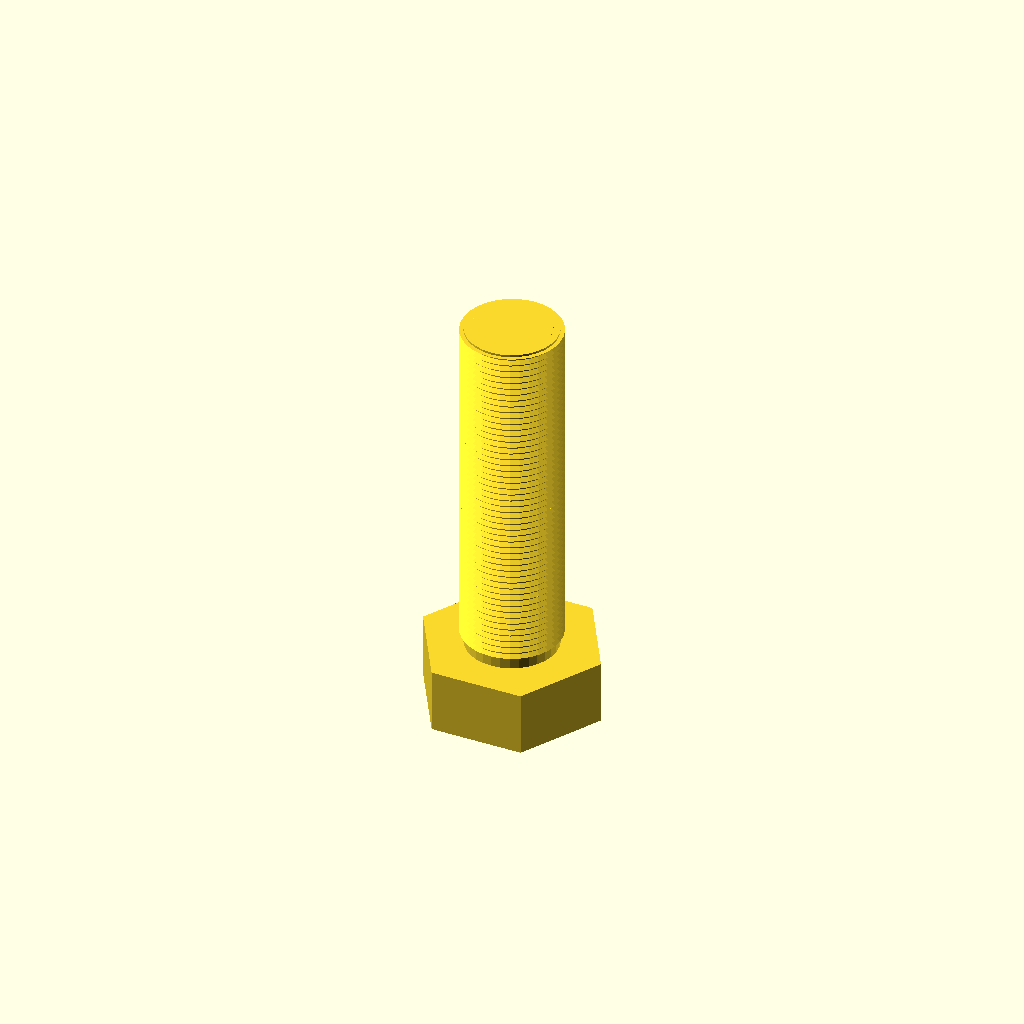
Cell 1: the model at its default parameters.
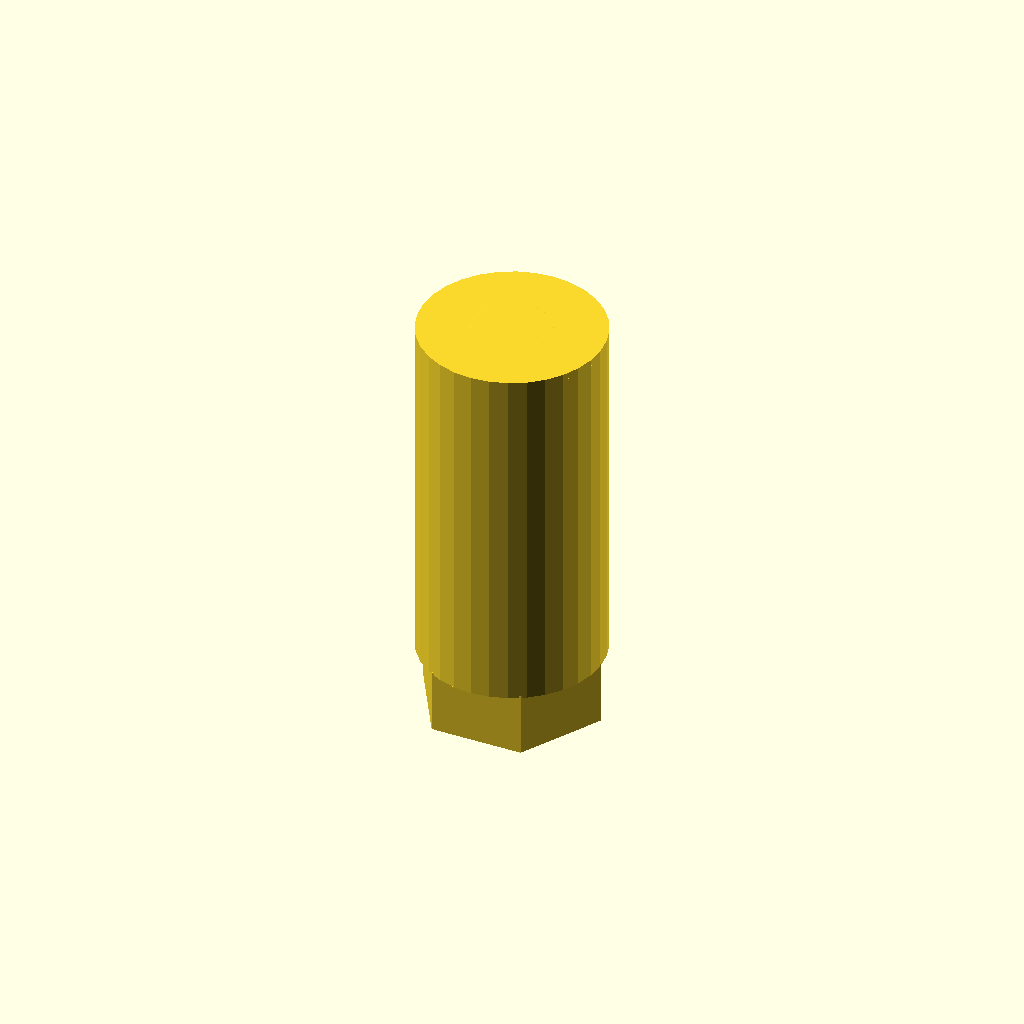
Cell 2 — core_d set to 40.86, the other parameters unchanged.
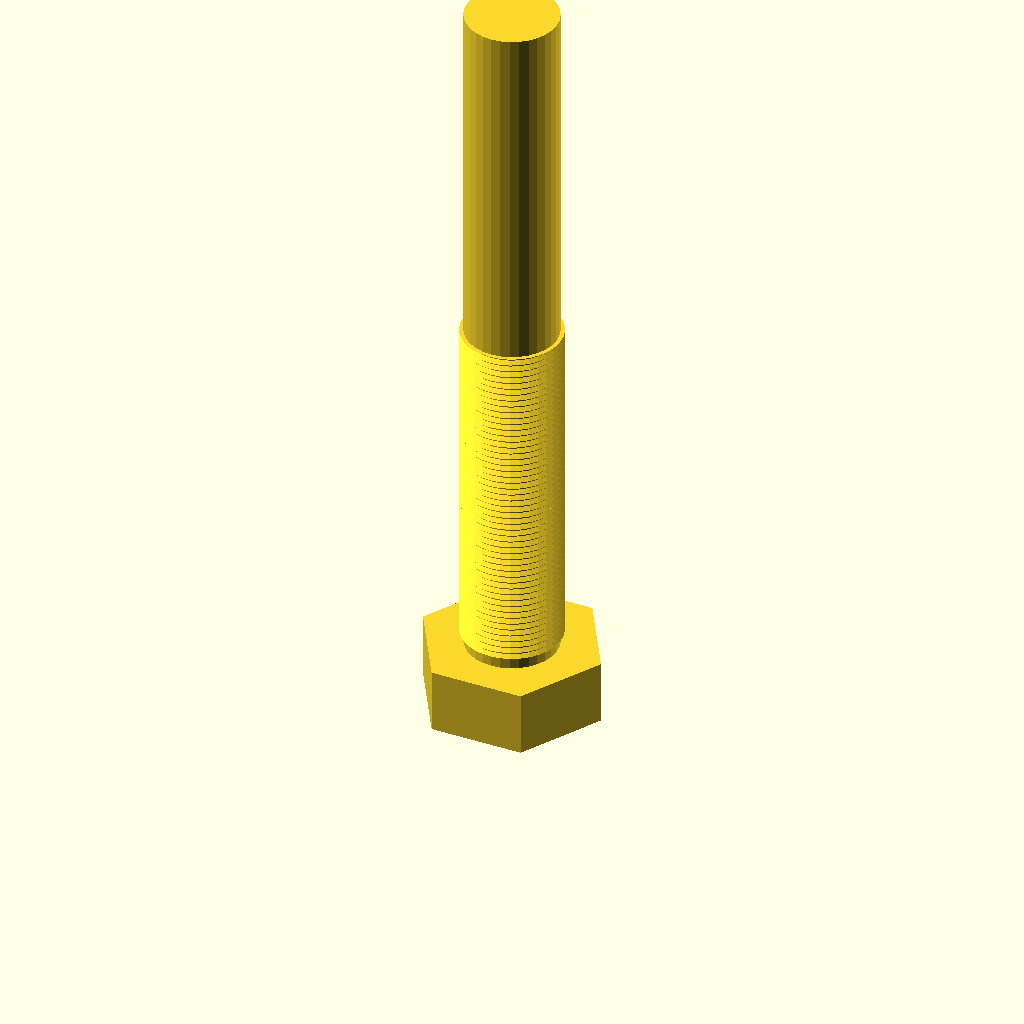
Cell 3: the same model with length = 160.
All cells are drawn from one camera (rotation 55°, 0°, 25°, orthographic, colour scheme Cornfield), so only the parameter changes between them.
OpenSCAD source file optional_data/data/gen3/threads/part_0084.scad:
$fn = 32;

// ----------------------------------------------------------------------
// Threaded stud: M22.23 x 1.5 thread, 80 mm long
// ----------------------------------------------------------------------

// --- parameters (mm) ---
shank_d = 22.23;          // major diameter
pitch = 1.5;              // thread pitch
depth = 0.9;              // thread depth
core_d = 20.43;           // minor diameter
length = 80;              // shank length under the head
thread_len = 80;          // threaded length
head_af = 35.6;           // hex across flats
head_h = 14.4;            // head height
chamfer = 1.5;            // tip chamfer

union() {
  /* hex head */
  cylinder(h = 14.4, d = 41.107, $fn = 6);
  /* shank at the minor diameter, sunk into the head */
  translate([0, 0, head_h - 0.5]) cylinder(h = length + 0.5, d = core_d);
  /* thread ridges: crests at the major diameter, roots inside the shank */
  translate([0, 0, head_h - 0.5]) rotate_extrude() polygon([[8.213, 0], [8.213, 80], [11.113, 80], [9.913, 79.325], [11.113, 78.5], [9.913, 77.825], [11.113, 77], [9.913, 76.325], [11.113, 75.5], [9.913, 74.825], [11.113, 74], [9.913, 73.325], [11.113, 72.5], [9.913, 71.825], [11.113, 71], [9.913, 70.325], [11.113, 69.5], [9.913, 68.825], [11.113, 68], [9.913, 67.325], [11.113, 66.5], [9.913, 65.825], [11.113, 65], [9.913, 64.325], [11.113, 63.5], [9.913, 62.825], [11.113, 62], [9.913, 61.325], [11.113, 60.5], [9.913, 59.825], [11.113, 59], [9.913, 58.325], [11.113, 57.5], [9.913, 56.825], [11.113, 56], [9.913, 55.325], [11.113, 54.5], [9.913, 53.825], [11.113, 53], [9.913, 52.325], [11.113, 51.5], [9.913, 50.825], [11.113, 50], [9.913, 49.325], [11.113, 48.5], [9.913, 47.825], [11.113, 47], [9.913, 46.325], [11.113, 45.5], [9.913, 44.825], [11.113, 44], [9.913, 43.325], [11.113, 42.5], [9.913, 41.825], [11.113, 41], [9.913, 40.325], [11.113, 39.5], [9.913, 38.825], [11.113, 38], [9.913, 37.325], [11.113, 36.5], [9.913, 35.825], [11.113, 35], [9.913, 34.325], [11.113, 33.5], [9.913, 32.825], [11.113, 32], [9.913, 31.325], [11.113, 30.5], [9.913, 29.825], [11.113, 29], [9.913, 28.325], [11.113, 27.5], [9.913, 26.825], [11.113, 26], [9.913, 25.325], [11.113, 24.5], [9.913, 23.825], [11.113, 23], [9.913, 22.325], [11.113, 21.5], [9.913, 20.825], [11.113, 20], [9.913, 19.325], [11.113, 18.5], [9.913, 17.825], [11.113, 17], [9.913, 16.325], [11.113, 15.5], [9.913, 14.825], [11.113, 14], [9.913, 13.325], [11.113, 12.5], [9.913, 11.825], [11.113, 11], [9.913, 10.325], [11.113, 9.5], [9.913, 8.825], [11.113, 8], [9.913, 7.325], [11.113, 6.5], [9.913, 5.825], [11.113, 5], [9.913, 4.325], [11.113, 3.5], [9.913, 2.825], [9.913, 0], [8.213, 0]]);
  /* chamfered tip, exactly on the minor cylinder */
  translate([0, 0, 92.9]) cylinder(h = 1.5, d1 = core_d, d2 = 17.426);
}
Customizer parameters (derived from the source; name, type, default, range or options):
shank_d: number, default 22.23
pitch: number, default 1.5
depth: number, default 0.9
core_d: number, default 20.43
length: number, default 80
thread_len: number, default 80
head_af: number, default 35.6
head_h: number, default 14.4
chamfer: number, default 1.5
